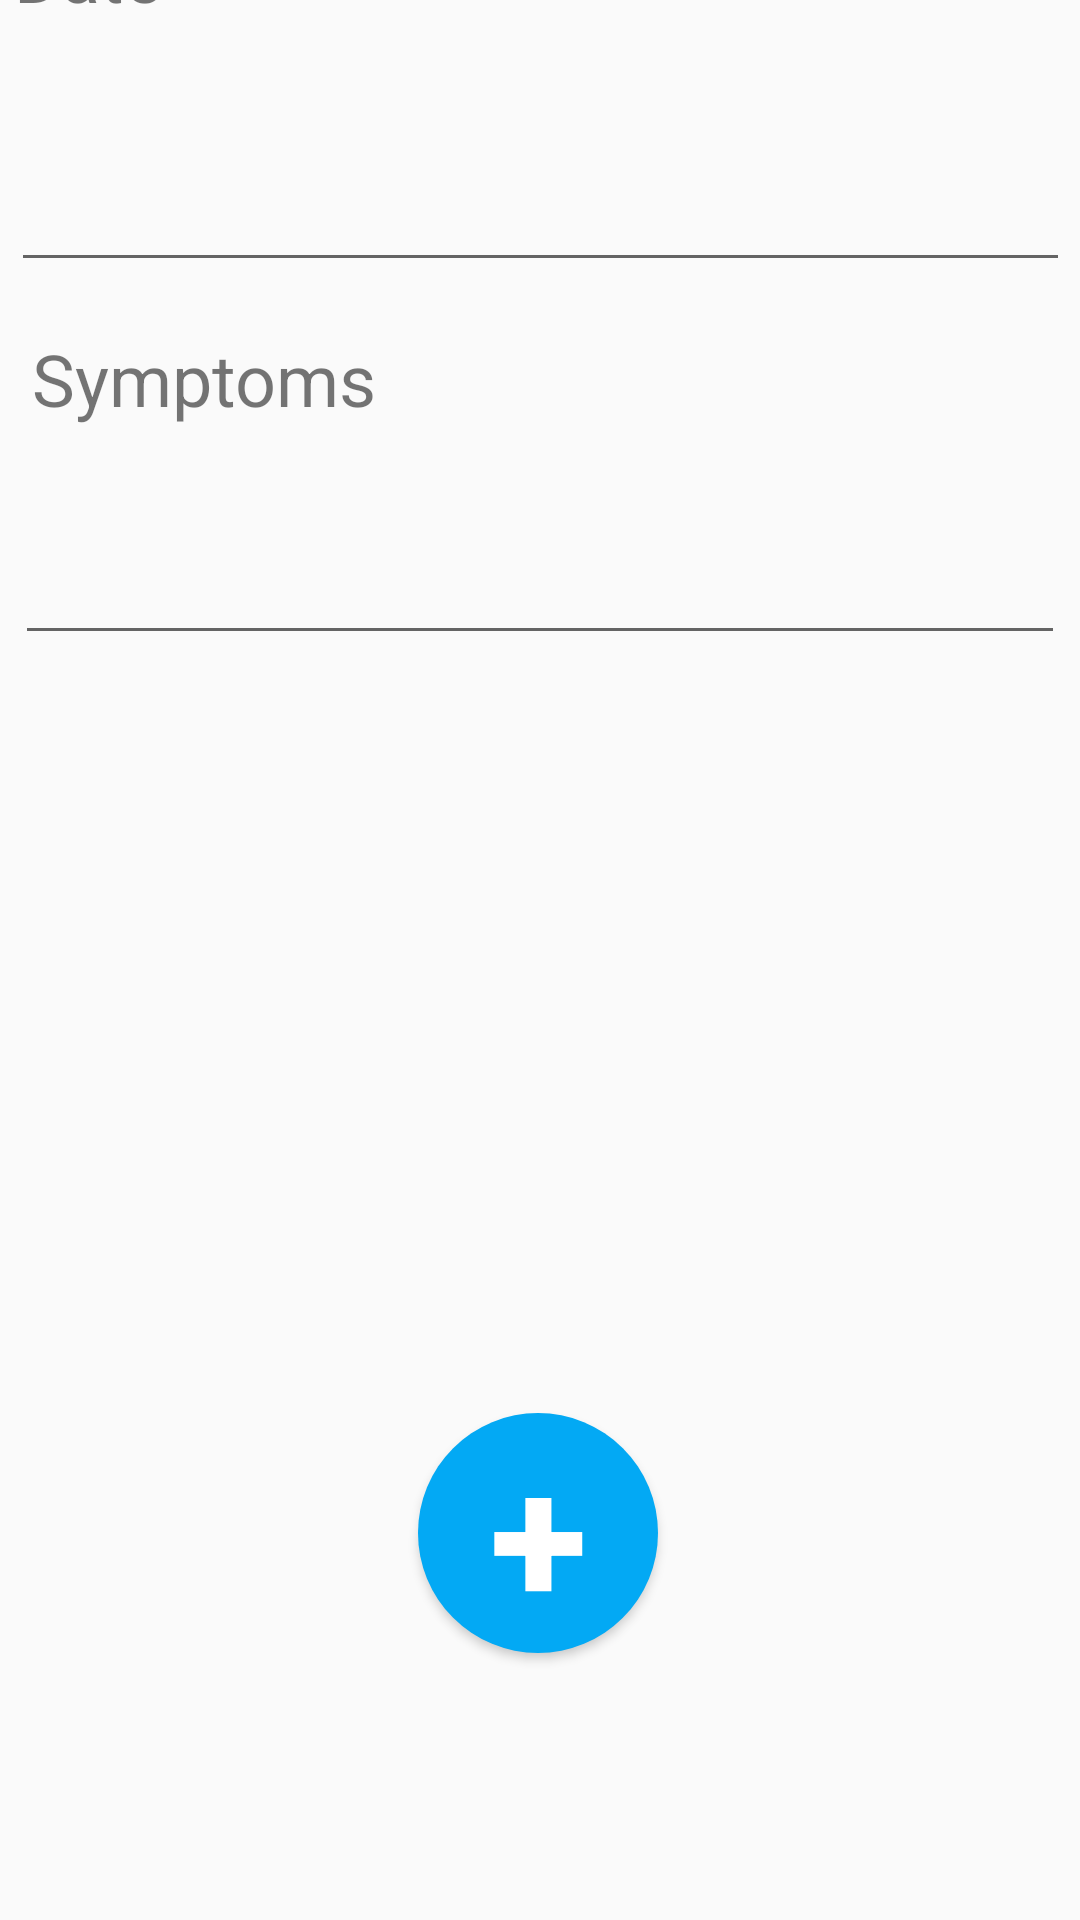

Write the Android layout XML for this screen, with the resource values it uses.
<!-- AndroidManifest.xml: application theme AppTheme -->
<!-- res/layout/activity_add_symptoms.xml -->
<?xml version="1.0" encoding="utf-8"?>
<androidx.constraintlayout.widget.ConstraintLayout xmlns:android="http://schemas.android.com/apk/res/android"
    xmlns:app="http://schemas.android.com/apk/res-auto"
    xmlns:tools="http://schemas.android.com/tools"
    android:layout_width="match_parent"
    android:layout_height="match_parent">

    <Button
        android:id="@+id/add_sym_btn_sym"
        android:layout_width="80dp"
        android:layout_height="80dp"
        android:layout_marginBottom="89dp"
        android:background="@drawable/circle_button"
        android:text="@string/plus_btn_txt"
        android:textColor="#FFFFFF"
        android:textSize="60sp"
        android:textStyle="bold"
        app:layout_constraintBottom_toBottomOf="parent"
        app:layout_constraintEnd_toEndOf="parent"
        app:layout_constraintHorizontal_bias="0.498"
        app:layout_constraintStart_toStartOf="parent"
        app:layout_constraintTop_toBottomOf="@+id/editText8"
        app:layout_constraintVertical_bias="1.0"
        tools:ignore="MissingConstraints" />

    <Button
        android:id="@+id/menu4"
        android:layout_width="42dp"
        android:layout_height="0dp"
        android:layout_marginTop="10dp"
        android:layout_marginEnd="12dp"
        android:layout_marginRight="12dp"
        android:layout_marginBottom="88dp"
        android:background="@drawable/settings"
        app:layout_constraintBottom_toTopOf="@+id/toolbar8"
        app:layout_constraintEnd_toEndOf="parent"
        app:layout_constraintTop_toTopOf="parent" />

    <androidx.appcompat.widget.Toolbar
        android:id="@+id/toolbar8"
        android:layout_width="353dp"
        android:layout_height="3dp"
        android:layout_marginStart="28dp"
        android:layout_marginLeft="28dp"
        android:layout_marginEnd="28dp"
        android:layout_marginRight="28dp"
        android:layout_marginBottom="665dp"
        android:background="#4566C8"
        android:minHeight="?attr/actionBarSize"
        android:theme="?attr/actionBarTheme"
        app:layout_constraintBottom_toBottomOf="parent"
        app:layout_constraintEnd_toEndOf="parent"
        app:layout_constraintStart_toStartOf="parent"
        app:layout_constraintTop_toBottomOf="@+id/menu4"
        tools:ignore="MissingConstraints" />

    <androidx.appcompat.widget.Toolbar
        android:id="@+id/toolbar"
        android:layout_width="0dp"
        android:layout_height="0dp"
        android:layout_marginBottom="73dp"
        android:background="#03A9F4"
        android:minHeight="?attr/actionBarSize"
        android:theme="?attr/actionBarTheme"
        app:layout_constraintBottom_toTopOf="@+id/toolbar8"
        app:layout_constraintEnd_toEndOf="parent"
        app:layout_constraintStart_toStartOf="parent"
        app:layout_constraintTop_toTopOf="parent"
        tools:ignore="MissingConstraints" />

    <TextView
        android:id="@+id/textView"
        android:layout_width="wrap_content"
        android:layout_height="wrap_content"
        android:layout_marginStart="29dp"
        android:layout_marginLeft="29dp"
        android:text="@string/add_sym_title"
        android:textColor="#4566C8"
        android:textSize="50sp"
        android:textStyle="bold"
        app:layout_constraintBottom_toBottomOf="@+id/toolbar8"
        app:layout_constraintEnd_toEndOf="@+id/toolbar8"
        app:layout_constraintStart_toStartOf="parent" />

    <TextView
        android:id="@+id/textView22"
        android:layout_width="wrap_content"
        android:layout_height="wrap_content"
        android:layout_marginStart="1dp"
        android:layout_marginLeft="1dp"
        android:layout_marginBottom="16dp"
        android:text="@string/date_title"
        android:textSize="24sp"
        app:layout_constraintBottom_toTopOf="@+id/editText3"
        app:layout_constraintStart_toStartOf="@+id/editText3"
        app:layout_constraintTop_toBottomOf="@+id/toolbar8" />

    <TextView
        android:id="@+id/textView23"
        android:layout_width="wrap_content"
        android:layout_height="wrap_content"
        android:layout_marginStart="7dp"
        android:layout_marginLeft="7dp"
        android:layout_marginBottom="17dp"
        android:text="@string/symptoms_title"
        android:textSize="24sp"
        app:layout_constraintBottom_toTopOf="@+id/editText8"
        app:layout_constraintStart_toStartOf="@+id/editText3"
        app:layout_constraintTop_toBottomOf="@+id/editText3" />

    <EditText
        android:id="@+id/editText3"
        android:layout_width="353dp"
        android:layout_height="71dp"
        android:layout_marginStart="28dp"
        android:layout_marginLeft="28dp"
        android:layout_marginEnd="28dp"
        android:layout_marginRight="28dp"
        android:layout_marginBottom="16dp"
        android:ems="10"
        android:inputType="date"
        app:layout_constraintBottom_toTopOf="@+id/textView23"
        app:layout_constraintEnd_toEndOf="parent"
        app:layout_constraintStart_toStartOf="parent"
        app:layout_constraintTop_toBottomOf="@+id/textView22" />

    <EditText
        android:id="@+id/editText8"
        android:layout_width="350dp"
        android:layout_height="76dp"
        android:layout_marginStart="30dp"
        android:layout_marginLeft="30dp"
        android:layout_marginEnd="30dp"
        android:layout_marginRight="30dp"
        android:layout_marginBottom="168dp"
        android:ems="10"
        android:gravity="start|top"
        android:inputType="textMultiLine"
        app:layout_constraintBottom_toTopOf="@+id/add_med"
        app:layout_constraintEnd_toEndOf="parent"
        app:layout_constraintStart_toStartOf="parent"
        app:layout_constraintTop_toBottomOf="@+id/textView23" />

</androidx.constraintlayout.widget.ConstraintLayout>
<!-- resources referenced by this layout -->
<resources>
  <!-- drawable circle_button (drawable) -->
  <?xml version="1.0" encoding="utf-8"?>
  <selector xmlns:android="http://schemas.android.com/apk/res/android">
      <item>
          <shape android:shape="oval">
              <solid android:color="#03A9F4" />
              <size android:width="30dp" android:height="30dp" />
          </shape>
      </item>
  </selector>
  <!-- drawable settings: png bitmap (drawable, 11550 bytes) -->
  <string name="add_sym_title">Add Symptoms</string>
  <string name="date_title">Date</string>
  <string name="plus_btn_txt">+</string>
  <string name="symptoms_title">Symptoms</string>
  <style name="AppTheme" parent="Theme.AppCompat.Light">
          
          <item name="colorPrimary">@color/bluebar</item>
          <item name="colorPrimaryDark">@color/colorPrimaryDark</item>
          <item name="colorAccent">@color/colorAccent</item>
      </style>
  <color name="bluebar">#03A9F4</color>
  <color name="colorPrimaryDark">#00574B</color>
  <color name="colorAccent">#D81B60</color>
</resources>
